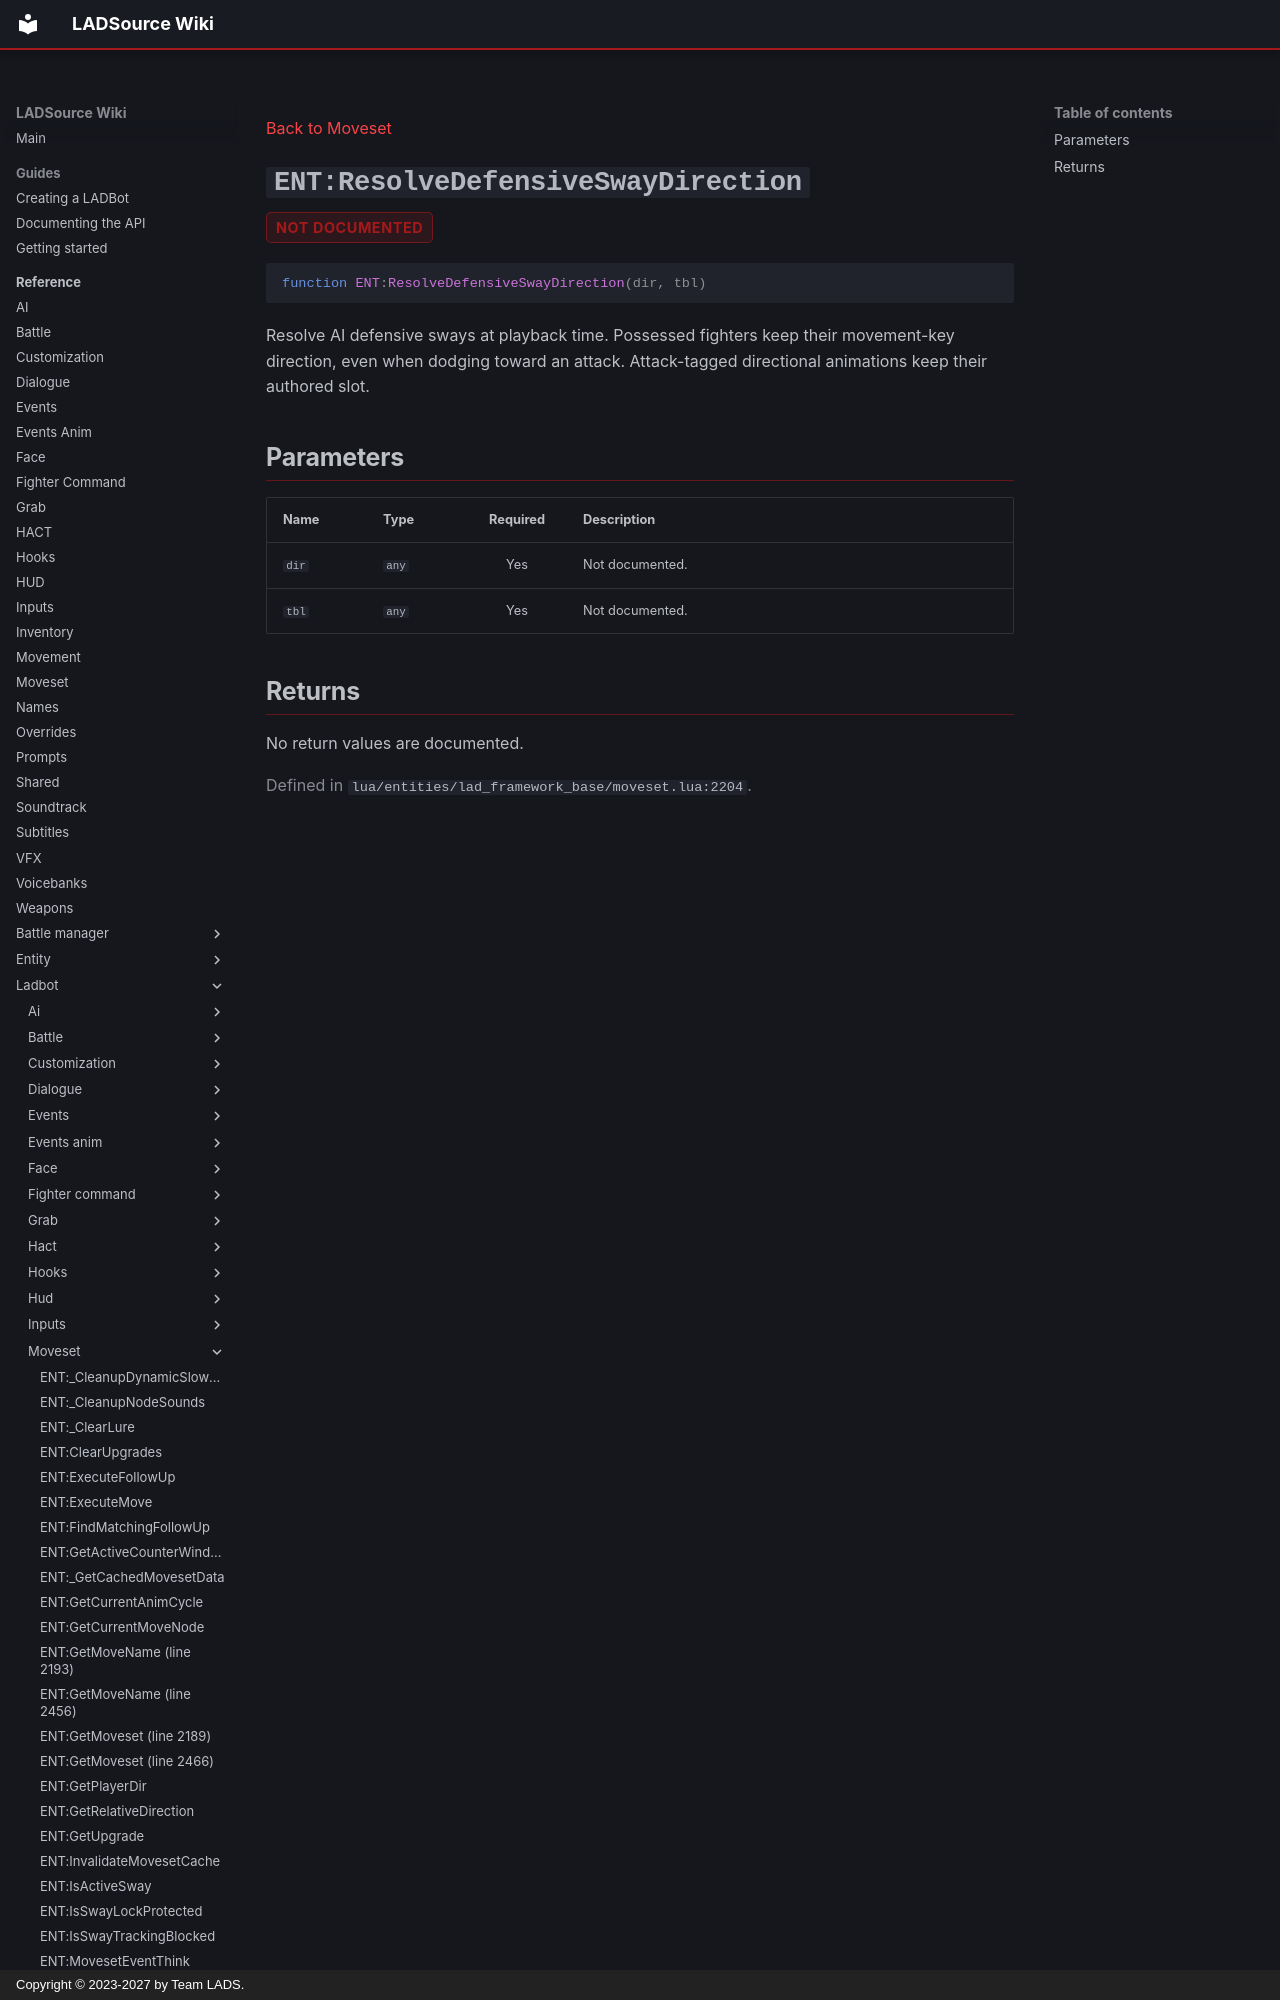

repository: Team-LAD-S/LADSource-Docs · page: reference/ladbot/moveset/resolve-defensive-sway-direction/index.html · generator: mkdocs · copyright: Copyright © 2023-2027 by Team LADS.

---
title: "ENT:ResolveDefensiveSwayDirection"
---

[Back to Moveset](index.md)

<a id="ent-resolvedefensiveswaydirection"></a>
# `ENT:ResolveDefensiveSwayDirection` { .api-method-title }

<div class="api-badges"><span class="api-badge api-badge--not-documented">not documented</span></div>

<div class="api-signature" markdown>

```lua
function ENT:ResolveDefensiveSwayDirection(dir, tbl)
```

</div>

Resolve AI defensive sways at playback time. Possessed fighters keep
their movement-key direction, even when dodging toward an attack.
Attack-tagged directional animations keep their authored slot.

## Parameters

<div class="api-parameter-table" markdown>

| Name | Type | Required | Description |
| --- | --- | :---: | --- |
| `dir` | `any` | Yes | Not documented. |
| `tbl` | `any` | Yes | Not documented. |

</div>
